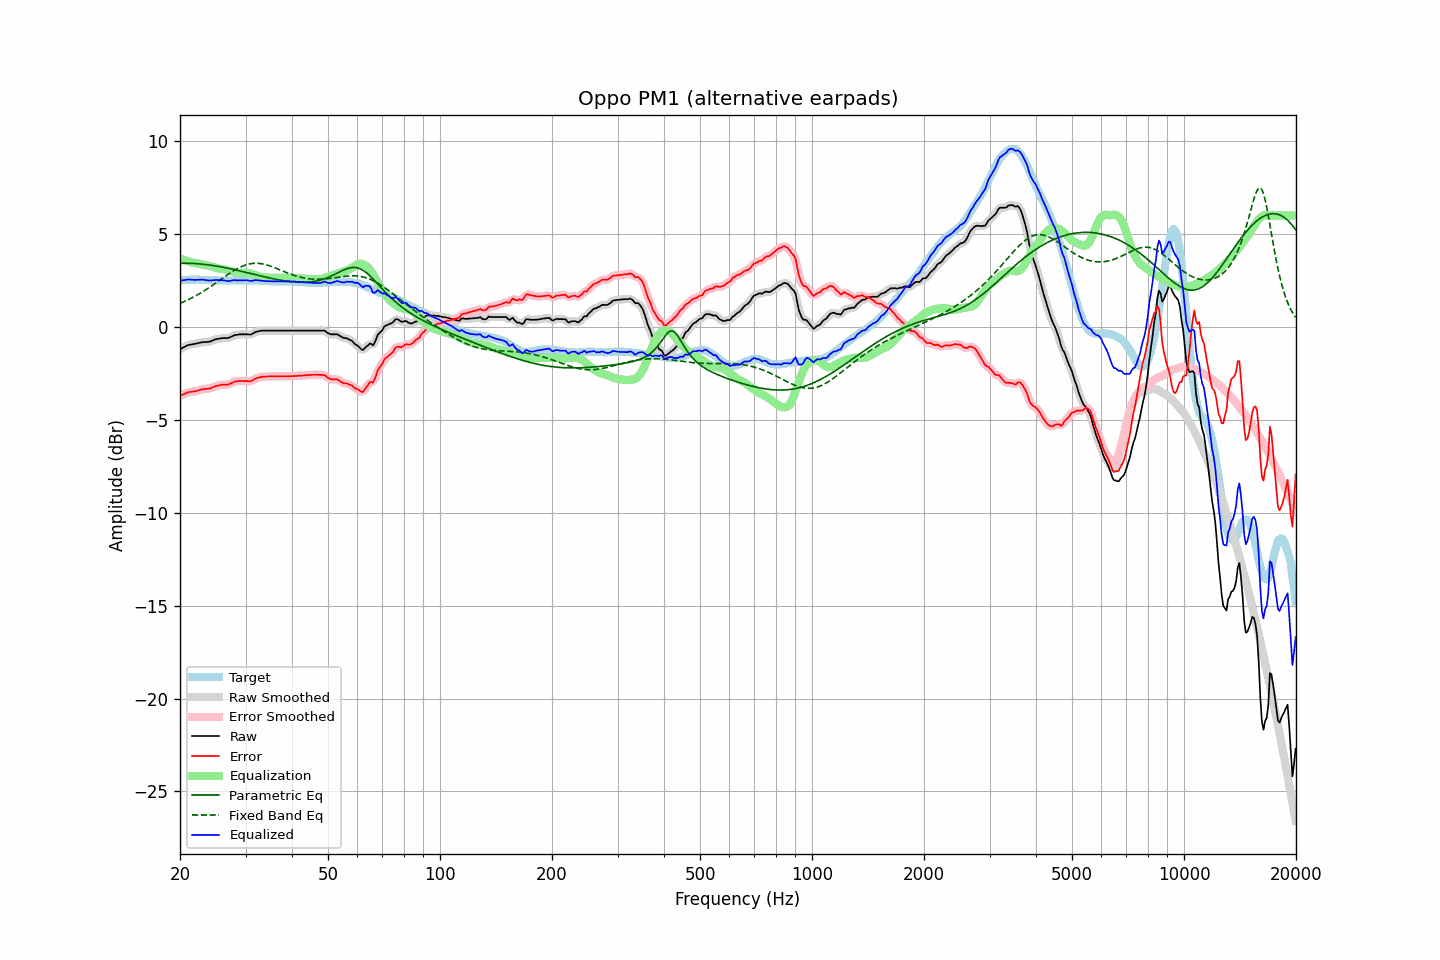

Data behind this chart, as committed beside it:
frequency, raw, error, smoothed, error_smoothed, equalization, parametric_eq, fixed_band_eq, equalized_raw, equalized_smoothed, target
20.00, -1.19, -3.70, -1.20, -3.71, 3.69, 3.43, 1.27, 2.50, 2.50, 2.51
20.20, -1.15, -3.67, -1.15, -3.67, 3.66, 3.43, 1.31, 2.51, 2.51, 2.52
20.40, -1.10, -3.63, -1.10, -3.63, 3.63, 3.44, 1.35, 2.52, 2.52, 2.53
20.61, -1.06, -3.59, -1.06, -3.59, 3.59, 3.44, 1.39, 2.53, 2.54, 2.53
20.81, -1.01, -3.55, -1.01, -3.55, 3.57, 3.43, 1.43, 2.55, 2.55, 2.54
21.02, -0.97, -3.51, -0.98, -3.52, 3.54, 3.43, 1.47, 2.56, 2.56, 2.54
21.23, -0.95, -3.50, -0.95, -3.50, 3.51, 3.43, 1.51, 2.56, 2.56, 2.55
21.44, -0.94, -3.49, -0.94, -3.48, 3.49, 3.43, 1.55, 2.54, 2.55, 2.55
21.66, -0.92, -3.47, -0.93, -3.47, 3.47, 3.42, 1.60, 2.55, 2.54, 2.55
21.87, -0.91, -3.46, -0.91, -3.46, 3.45, 3.42, 1.65, 2.54, 2.54, 2.55
22.09, -0.89, -3.45, -0.89, -3.45, 3.43, 3.41, 1.69, 2.54, 2.54, 2.56
22.31, -0.87, -3.43, -0.87, -3.43, 3.42, 3.41, 1.74, 2.54, 2.54, 2.56
22.54, -0.85, -3.40, -0.85, -3.40, 3.40, 3.40, 1.79, 2.55, 2.55, 2.55
22.76, -0.83, -3.37, -0.83, -3.37, 3.38, 3.39, 1.84, 2.55, 2.55, 2.54
22.99, -0.81, -3.35, -0.82, -3.35, 3.37, 3.38, 1.89, 2.55, 2.55, 2.53
23.22, -0.81, -3.35, -0.81, -3.34, 3.35, 3.38, 1.95, 2.54, 2.54, 2.53
23.45, -0.80, -3.33, -0.81, -3.33, 3.33, 3.37, 2.00, 2.53, 2.53, 2.52
23.69, -0.80, -3.33, -0.80, -3.33, 3.32, 3.35, 2.06, 2.51, 2.51, 2.52
23.92, -0.79, -3.32, -0.79, -3.31, 3.30, 3.34, 2.12, 2.50, 2.51, 2.52
24.16, -0.77, -3.30, -0.77, -3.29, 3.27, 3.33, 2.17, 2.50, 2.51, 2.52
24.40, -0.73, -3.25, -0.74, -3.26, 3.25, 3.32, 2.23, 2.52, 2.51, 2.52
24.65, -0.70, -3.23, -0.70, -3.22, 3.22, 3.31, 2.29, 2.52, 2.53, 2.52
24.89, -0.66, -3.18, -0.67, -3.19, 3.20, 3.29, 2.35, 2.53, 2.53, 2.52
25.14, -0.64, -3.16, -0.65, -3.16, 3.17, 3.28, 2.41, 2.53, 2.53, 2.52
25.39, -0.63, -3.14, -0.63, -3.14, 3.15, 3.26, 2.48, 2.52, 2.52, 2.51
25.65, -0.61, -3.12, -0.61, -3.12, 3.13, 3.25, 2.54, 2.52, 2.52, 2.51
25.91, -0.60, -3.11, -0.60, -3.11, 3.12, 3.23, 2.60, 2.52, 2.52, 2.51
26.16, -0.59, -3.10, -0.59, -3.10, 3.11, 3.21, 2.66, 2.52, 2.52, 2.51
26.43, -0.59, -3.10, -0.60, -3.10, 3.10, 3.20, 2.72, 2.51, 2.50, 2.51
26.69, -0.59, -3.10, -0.59, -3.10, 3.08, 3.18, 2.78, 2.49, 2.49, 2.51
26.96, -0.59, -3.10, -0.58, -3.09, 3.06, 3.16, 2.84, 2.47, 2.48, 2.51
27.23, -0.55, -3.06, -0.56, -3.06, 3.04, 3.14, 2.90, 2.49, 2.49, 2.51
27.50, -0.51, -3.02, -0.51, -3.02, 3.02, 3.12, 2.95, 2.50, 2.50, 2.51
27.77, -0.47, -2.98, -0.47, -2.98, 2.99, 3.11, 3.01, 2.52, 2.52, 2.50
28.05, -0.43, -2.94, -0.44, -2.95, 2.96, 3.09, 3.06, 2.53, 2.52, 2.50
28.33, -0.42, -2.93, -0.42, -2.92, 2.94, 3.07, 3.11, 2.52, 2.52, 2.50
28.62, -0.41, -2.92, -0.41, -2.91, 2.92, 3.05, 3.16, 2.51, 2.51, 2.50
28.90, -0.39, -2.90, -0.40, -2.91, 2.91, 3.03, 3.20, 2.52, 2.51, 2.51
29.19, -0.39, -2.90, -0.39, -2.90, 2.91, 3.01, 3.25, 2.51, 2.51, 2.51
29.48, -0.39, -2.90, -0.39, -2.90, 2.91, 2.99, 3.28, 2.52, 2.52, 2.51
29.78, -0.39, -2.91, -0.39, -2.91, 2.91, 2.96, 3.32, 2.52, 2.52, 2.52
30.08, -0.39, -2.91, -0.39, -2.91, 2.91, 2.94, 3.35, 2.52, 2.52, 2.52
30.38, -0.39, -2.91, -0.40, -2.92, 2.91, 2.92, 3.37, 2.52, 2.51, 2.52
30.68, -0.40, -2.92, -0.40, -2.92, 2.90, 2.90, 3.39, 2.49, 2.50, 2.52
30.99, -0.40, -2.92, -0.39, -2.91, 2.88, 2.88, 3.41, 2.48, 2.49, 2.51
31.30, -0.36, -2.88, -0.36, -2.87, 2.85, 2.86, 3.42, 2.49, 2.49, 2.51
31.61, -0.31, -2.82, -0.32, -2.83, 2.83, 2.84, 3.43, 2.51, 2.51, 2.51
31.93, -0.26, -2.77, -0.27, -2.78, 2.79, 2.82, 3.43, 2.53, 2.52, 2.51
32.24, -0.24, -2.74, -0.24, -2.74, 2.76, 2.80, 3.43, 2.52, 2.52, 2.50
32.57, -0.22, -2.72, -0.22, -2.72, 2.73, 2.78, 3.43, 2.51, 2.51, 2.50
32.89, -0.20, -2.70, -0.21, -2.70, 2.70, 2.76, 3.42, 2.50, 2.50, 2.50
33.22, -0.19, -2.68, -0.20, -2.68, 2.68, 2.73, 3.40, 2.49, 2.49, 2.48
33.55, -0.19, -2.68, -0.19, -2.67, 2.67, 2.71, 3.39, 2.48, 2.48, 2.48
33.89, -0.19, -2.66, -0.19, -2.67, 2.66, 2.69, 3.37, 2.47, 2.47, 2.47
34.23, -0.19, -2.66, -0.19, -2.66, 2.66, 2.67, 3.34, 2.47, 2.47, 2.47
34.57, -0.19, -2.66, -0.19, -2.66, 2.66, 2.66, 3.32, 2.47, 2.47, 2.47
34.92, -0.19, -2.66, -0.19, -2.66, 2.66, 2.64, 3.29, 2.46, 2.46, 2.47
35.27, -0.19, -2.66, -0.19, -2.66, 2.65, 2.62, 3.26, 2.46, 2.46, 2.46
35.62, -0.19, -2.66, -0.19, -2.66, 2.65, 2.60, 3.23, 2.46, 2.46, 2.46
35.97, -0.19, -2.65, -0.19, -2.65, 2.65, 2.58, 3.19, 2.46, 2.46, 2.46
... 635 more rows
